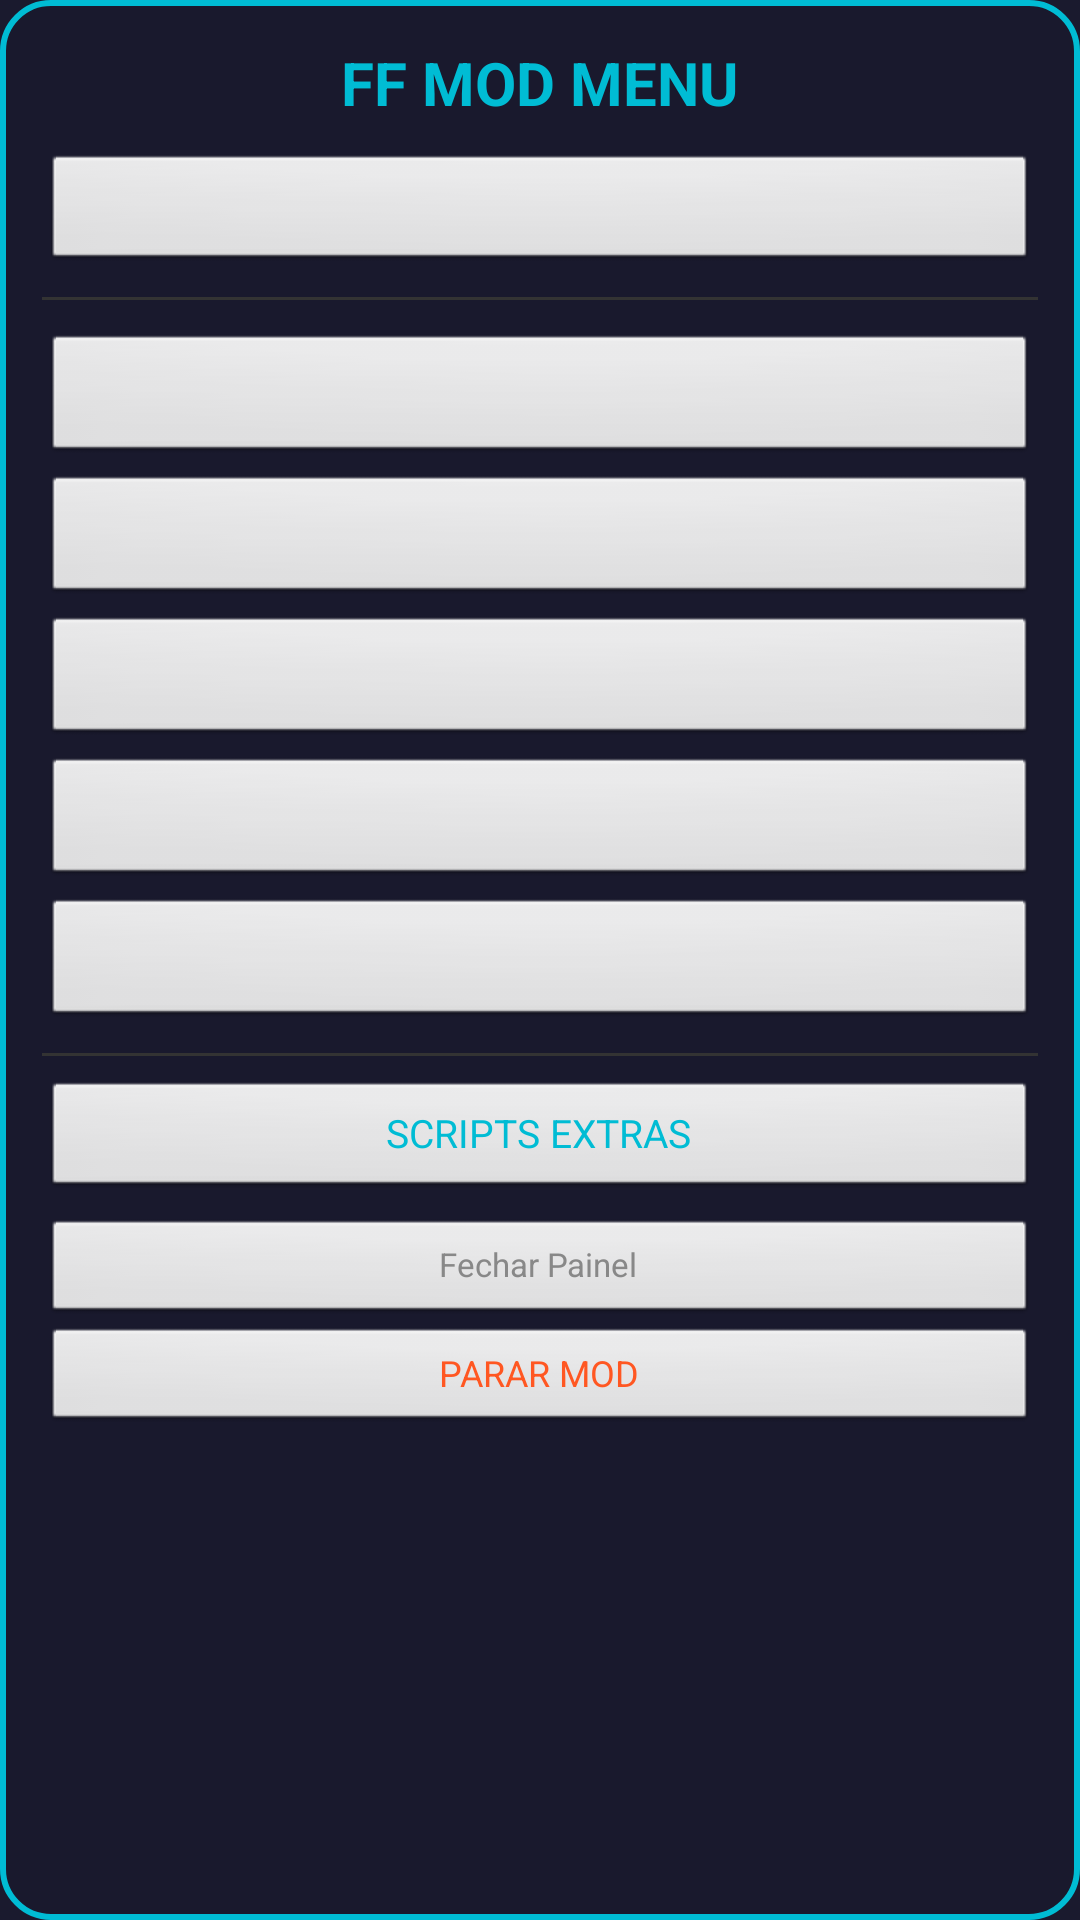

Android layout source for this screen:
<!-- AndroidManifest.xml: application theme Theme.FFModMenu -->
<!-- res/layout/overlay_panel.xml -->
<?xml version="1.0" encoding="utf-8"?>
<ScrollView xmlns:android="http://schemas.android.com/apk/res/android"
    android:layout_width="300dp" android:layout_height="wrap_content"
    android:background="@drawable/panel_bg" android:layout_gravity="center">
    <LinearLayout android:layout_width="match_parent" android:layout_height="wrap_content"
        android:orientation="vertical" android:padding="14dp">
        <TextView android:layout_width="match_parent" android:layout_height="wrap_content"
            android:text="FF MOD MENU" android:textColor="@color/cyan_neon" android:textSize="20sp"
            android:textStyle="bold" android:gravity="center" android:layout_marginBottom="10dp" />
        <Button android:id="@+id/btn_mode_toggle" style="@android:style/Widget.Button"
            android:layout_width="match_parent" android:layout_height="40dp" android:textColor="@color/text_white" android:textSize="12sp" />
        <View android:layout_width="match_parent" android:layout_height="1dp" android:background="@color/divider" android:layout_marginTop="8dp" android:layout_marginBottom="8dp" />
        <Button android:id="@+id/btn_damage" style="@android:style/Widget.Button" android:layout_width="match_parent" android:layout_height="44dp" android:layout_marginTop="3dp" android:textSize="13sp" android:textStyle="bold" />
        <Button android:id="@+id/btn_recoil" style="@android:style/Widget.Button" android:layout_width="match_parent" android:layout_height="44dp" android:layout_marginTop="3dp" android:textSize="13sp" android:textStyle="bold" />
        <Button android:id="@+id/btn_speed" style="@android:style/Widget.Button" android:layout_width="match_parent" android:layout_height="44dp" android:layout_marginTop="3dp" android:textSize="13sp" android:textStyle="bold" />
        <Button android:id="@+id/btn_aim" style="@android:style/Widget.Button" android:layout_width="match_parent" android:layout_height="44dp" android:layout_marginTop="3dp" android:textSize="13sp" android:textStyle="bold" />
        <Button android:id="@+id/btn_godmode" style="@android:style/Widget.Button" android:layout_width="match_parent" android:layout_height="44dp" android:layout_marginTop="3dp" android:textSize="13sp" android:textStyle="bold" />
        <View android:layout_width="match_parent" android:layout_height="1dp" android:background="@color/divider" android:layout_marginTop="8dp" android:layout_marginBottom="8dp" />
        <Button android:id="@+id/btn_scripts" style="@android:style/Widget.Button" android:layout_width="match_parent" android:layout_height="40dp" android:text="SCRIPTS EXTRAS" android:textColor="@color/cyan_neon" android:textSize="13sp" />
        <Button android:id="@+id/btn_close" style="@android:style/Widget.Button" android:layout_width="match_parent" android:layout_height="36dp" android:text="Fechar Painel" android:textColor="@color/text_gray" android:textSize="11sp" android:layout_marginTop="6dp" />
        <Button android:id="@+id/btn_exit" style="@android:style/Widget.Button" android:layout_width="match_parent" android:layout_height="36dp" android:text="PARAR MOD" android:textColor="@color/accent_red" android:textSize="12sp" />
    </LinearLayout>
</ScrollView>
<!-- resources referenced by this layout -->
<resources>
  <color name="accent_red">#FF5722</color>
  <color name="cyan_neon">#00BCD4</color>
  <color name="divider">#333333</color>
  <color name="text_gray">#888888</color>
  <color name="text_white">#FFFFFF</color>
  <!-- drawable panel_bg (drawable) -->
  <?xml version="1.0" encoding="utf-8"?>
  <shape xmlns:android="http://schemas.android.com/apk/res/android" android:shape="rectangle">
      <solid android:color="@color/bg_panel" />
      <corners android:radius="16dp" />
      <stroke android:width="2dp" android:color="@color/cyan_neon" />
  </shape>
  <style name="Theme.FFModMenu" parent="Theme.MaterialComponents.DayNight.NoActionBar">
          <item name="colorPrimary">@color/cyan_neon</item>
          <item name="colorPrimaryVariant">#0097A7</item>
          <item name="colorSecondary">@color/accent_orange</item>
          <item name="android:windowBackground">@color/bg_dark</item>
          <item name="android:statusBarColor">#0D0D1A</item>
          <item name="android:navigationBarColor">#0D0D1A</item>
      </style>
  <color name="bg_panel">#DD1A1A2E</color>
  <color name="accent_orange">#FF9800</color>
  <color name="bg_dark">#1A1A2E</color>
</resources>
